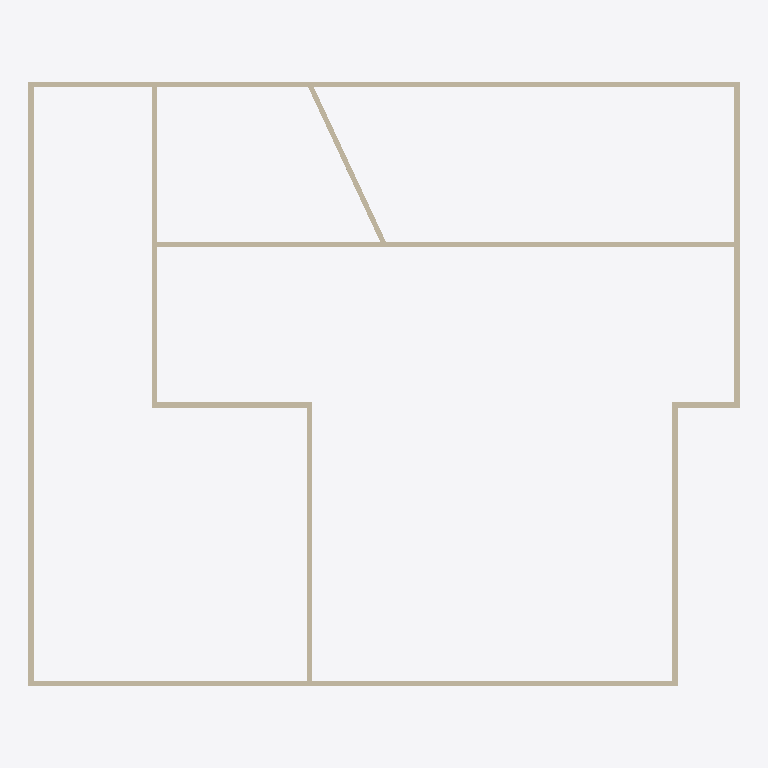
Plan cut of the same IFC building model at storey 'Level 1' (level 0.00 m, cut at 1.40 m), seen from above with north up, elements coloured by IFC class: 11 walls (beige). Cut surfaces are drawn darker.
Extent 28.0 m × 23.8 m × 3.0 m (x, y, z). Storeys (1): Level 1 at 0.00 m. Elements (11): 11 IfcWallStandardCase.

HEADER;
FILE_DESCRIPTION(('ViewDefinition [DesignTransferView_V1.0]'),'2;1');
FILE_NAME('Project Number','2018-06-17T00:03:29',(''),(''),'The EXPRESS Data Manager Version 5.02.0100.07 : ','20160225_1515(x64) - Exporter 17.0.416.0 - Alter','');
FILE_SCHEMA(('IFC4'));
ENDSEC;
DATA;
#111=IFCPROJECT('1wFXsTPEb0SxtHQHfy3_Si',#42,'Project Number',$,$,'Project Name','Project Status',(#102),#97);
#711=IFCSITE('1wFXsTPEb0SxtHQHfy3_Sk',#42,'Default',$,'',#710,$,$,.ELEMENT.,(42,21,31,181945),(-71,-3,-24,-263305),0.0,$,$);
#126=IFCBUILDING('1wFXsTPEb0SxtHQHfy3_Sj',#42,'',$,$,#33,$,'',.ELEMENT.,$,$,#122);
#163=IFCBUILDINGSTOREY('1wFXsTPEb0SxtHQHg3y1c$',#42,'Level 1',$,$,#162,$,'Level 1',.ELEMENT.,0.0);
#365=IFCWALLSTANDARDCASE('0dbFgh0bPBWf3HjA0AmO9W',#42,'Basic Wall:Generic - 8":260188',$,'Basic Wall:Generic - 8":1836',#343,#361,'260188',.NOTDEFINED.);
#219=IFCWALLSTANDARDCASE('0dbFgh0bPBWf3HjA0AmOns',#42,'Basic Wall:Generic - 8":259658',$,'Basic Wall:Generic - 8":1836',#180,#213,'259658',.NOTDEFINED.);
#325=IFCWALLSTANDARDCASE('0dbFgh0bPBWf3HjA0AmOtu',#42,'Basic Wall:Generic - 8":260036',$,'Basic Wall:Generic - 8":1836',#303,#321,'260036',.NOTDEFINED.);
#605=IFCWALLSTANDARDCASE('0dbFgh0bPBWf3HjA0AmO6b',#42,'Basic Wall:Generic - 8":261017',$,'Basic Wall:Generic - 8":1836',#583,#601,'261017',.NOTDEFINED.);
#565=IFCWALLSTANDARDCASE('0dbFgh0bPBWf3HjA0AmO5Z',#42,'Basic Wall:Generic - 8":260959',$,'Basic Wall:Generic - 8":1836',#543,#561,'260959',.NOTDEFINED.);
#525=IFCWALLSTANDARDCASE('0dbFgh0bPBWf3HjA0AmO3D',#42,'Basic Wall:Generic - 8":260849',$,'Basic Wall:Generic - 8":1836',#503,#521,'260849',.NOTDEFINED.);
#405=IFCWALLSTANDARDCASE('0dbFgh0bPBWf3HjA0AmO17',#42,'Basic Wall:Generic - 8":260731',$,'Basic Wall:Generic - 8":1836',#383,#401,'260731',.NOTDEFINED.);
#485=IFCWALLSTANDARDCASE('0dbFgh0bPBWf3HjA0AmO3t',#42,'Basic Wall:Generic - 8":260811',$,'Basic Wall:Generic - 8":1836',#463,#481,'260811',.NOTDEFINED.);
#445=IFCWALLSTANDARDCASE('0dbFgh0bPBWf3HjA0AmO2Z',#42,'Basic Wall:Generic - 8":260767',$,'Basic Wall:Generic - 8":1836',#423,#441,'260767',.NOTDEFINED.);
#654=IFCWALLSTANDARDCASE('2Pv_Zrwzb84fGrvGmL_WjN',#42,'Basic Wall:Generic - 8":261275',$,'Basic Wall:Generic - 8":1836',#625,#650,'261275',.NOTDEFINED.);
#694=IFCWALLSTANDARDCASE('1vGpqfT3P0_OqL1Cr1$HbS',#42,'Basic Wall:Generic - 8":261767',$,'Basic Wall:Generic - 8":1836',#672,#690,'261767',.NOTDEFINED.);
ENDSEC;
